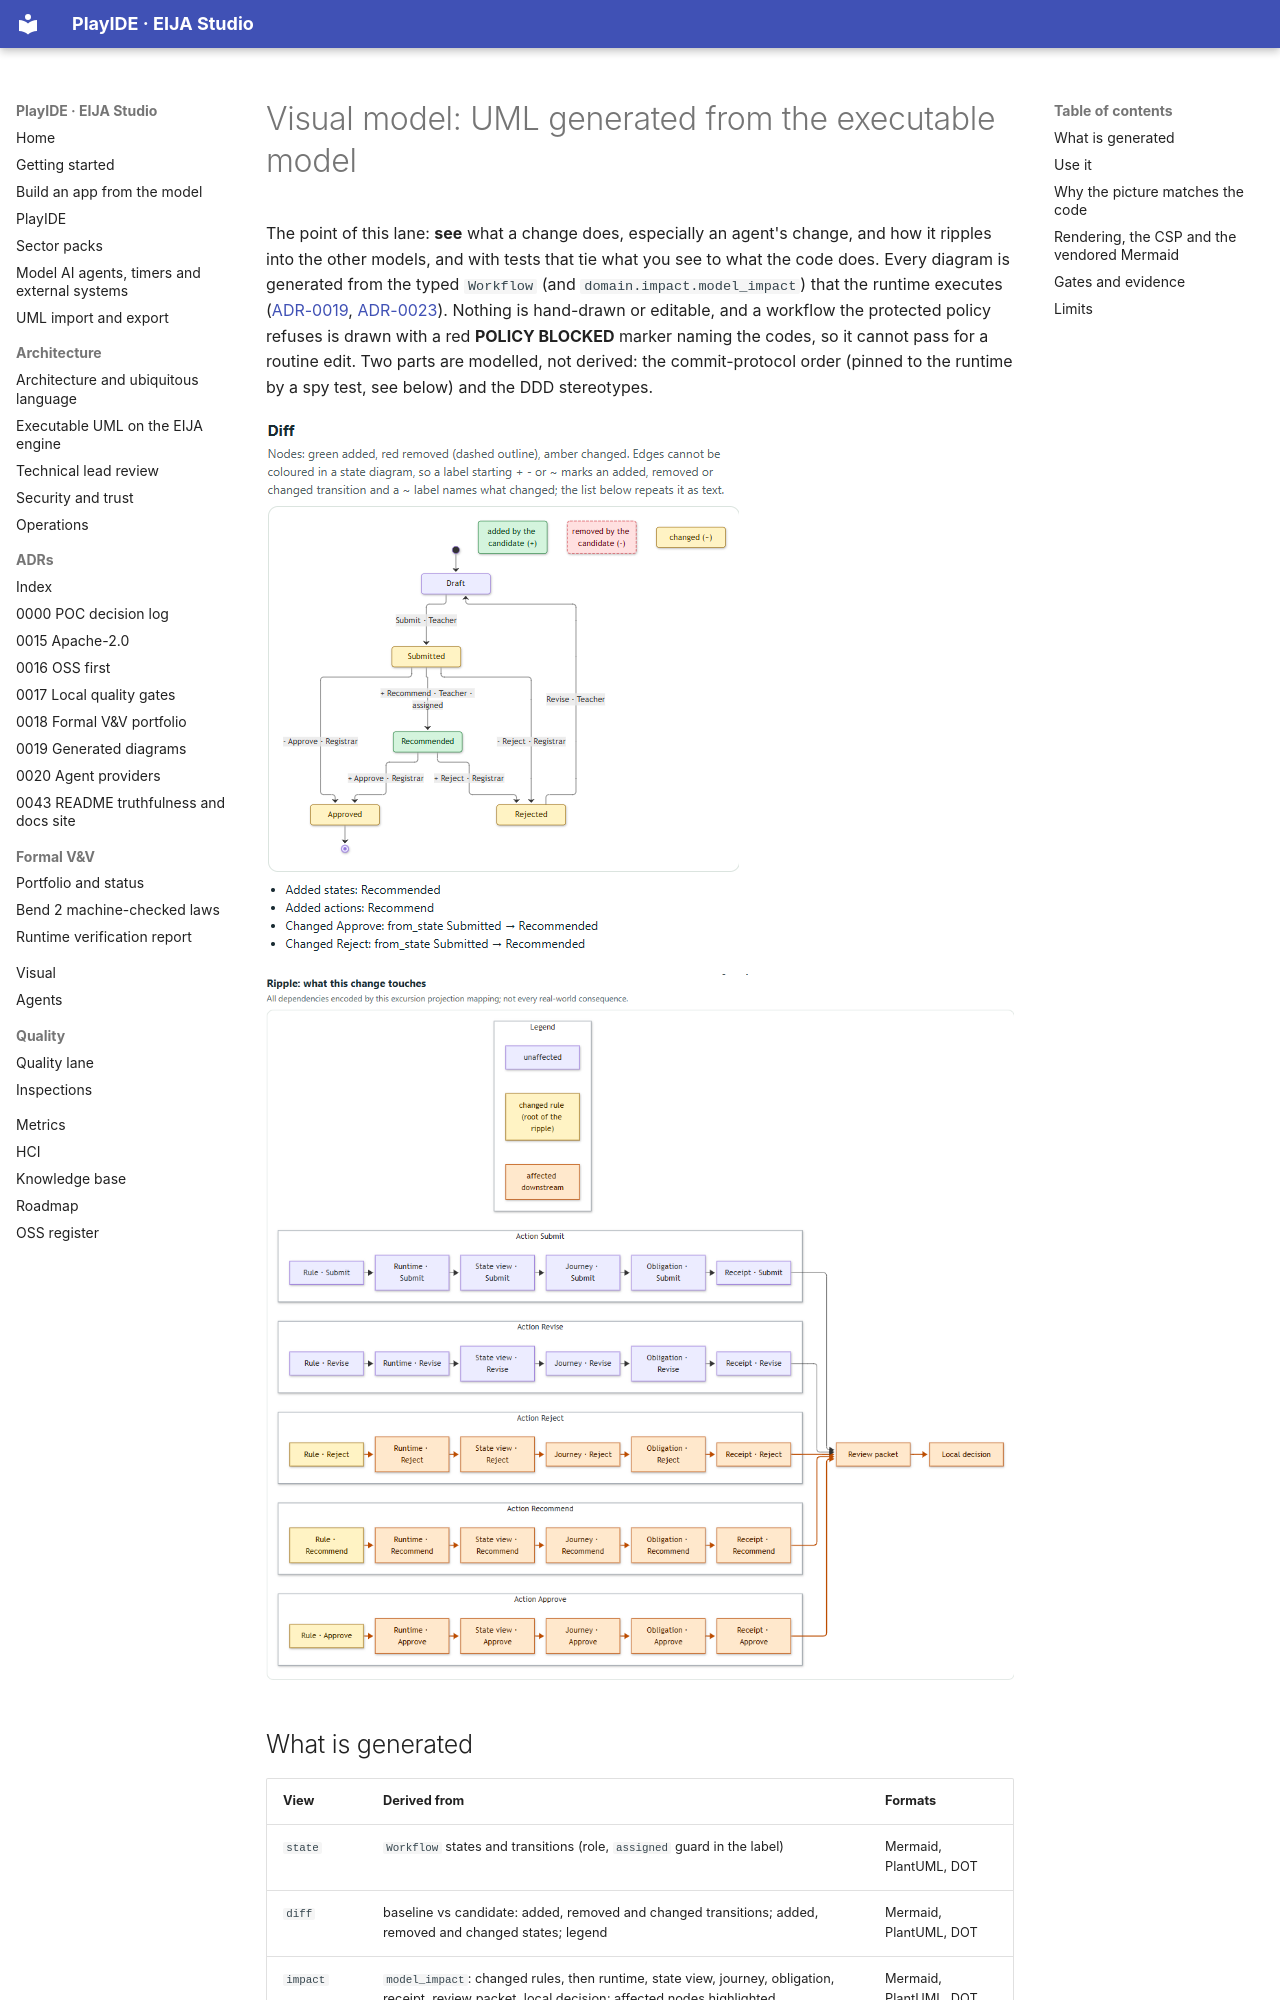

repository: 45ck/eija-studio · page: visual/index.html · generator: mkdocs

# Visual model: UML generated from the executable model

The point of this lane: **see** what a change does, especially an agent's change, and how it ripples into the other models, and with tests that tie what you see to what the code does. Every diagram is generated from the typed `Workflow` (and `domain.impact.model_impact`) that the runtime executes ([ADR-0019](adr/0019-diagrams-generated-from-executable-model.md), [ADR-0023](adr/0023-generated-uml-and-visual-diff.md)). Nothing is hand-drawn or editable, and a workflow the protected policy refuses is drawn with a red **POLICY BLOCKED** marker naming the codes, so it cannot pass for a routine edit. Two parts are modelled, not derived: the commit-protocol order (pinned to the runtime by a spy test, see below) and the DDD stereotypes.

![Baseline vs candidate: added, removed and changed transitions](assets/visual-diff.png)

![Ripple of the change through rule, runtime, state view, journey, obligation, receipt, review packet and decision](assets/ripple.png)

## What is generated

| View | Derived from | Formats |
|---|---|---|
| `state` | `Workflow` states and transitions (role, `assigned` guard in the label) | Mermaid, PlantUML, DOT |
| `diff` | baseline vs candidate: added, removed and changed transitions; added, removed and changed states; legend | Mermaid, PlantUML, DOT |
| `impact` | `model_impact`: changed rules, then runtime, state view, journey, obligation, receipt, review packet, local decision; affected nodes highlighted | Mermaid, PlantUML, DOT |
| `sequence` | the commit protocol of one action, from its guards and required effects, in the order `application.runtime.execute` runs them | Mermaid, PlantUML |
| `class` | the frozen Pydantic contracts, introspected (fields, multiplicities, enumerations) | Mermaid, PlantUML |
| `journey` | one lane per role, only the transitions that role may perform | Mermaid, PlantUML, DOT |

Status colours apply to nodes: green added, red removed (a removed state has a dashed outline), amber changed, red (solid, heavy) policy blocked (in the ripple: amber is the changed rule, orange is affected downstream, clusters are neutral white). Mermaid cannot colour state-diagram edges, so an added, removed or changed transition is marked by its label prefix `+`, `-` or `~`, and a `~` label names what changed (`role Registrar→Teacher`, `guards +actor_assigned`); a removed edge is a plain grey line. The Studio repeats the field-level diff as a text list under the Diff panel. A moved initial state is drawn as a removed and an added start edge (`- start`, `+ start`) and marks both states `changed`. One definition of "changed" (`domain.impact.changed_fields`: id, endpoints, role, and guards and effects compared as sets, so their order never counts) drives the diff, the summary and the ripple. A state is `changed` when one of its incident edges differs, which makes the neighbourhood of an edit visible.

Generated pages you can read on GitHub: [docs/diagrams/](diagrams/README.md).
